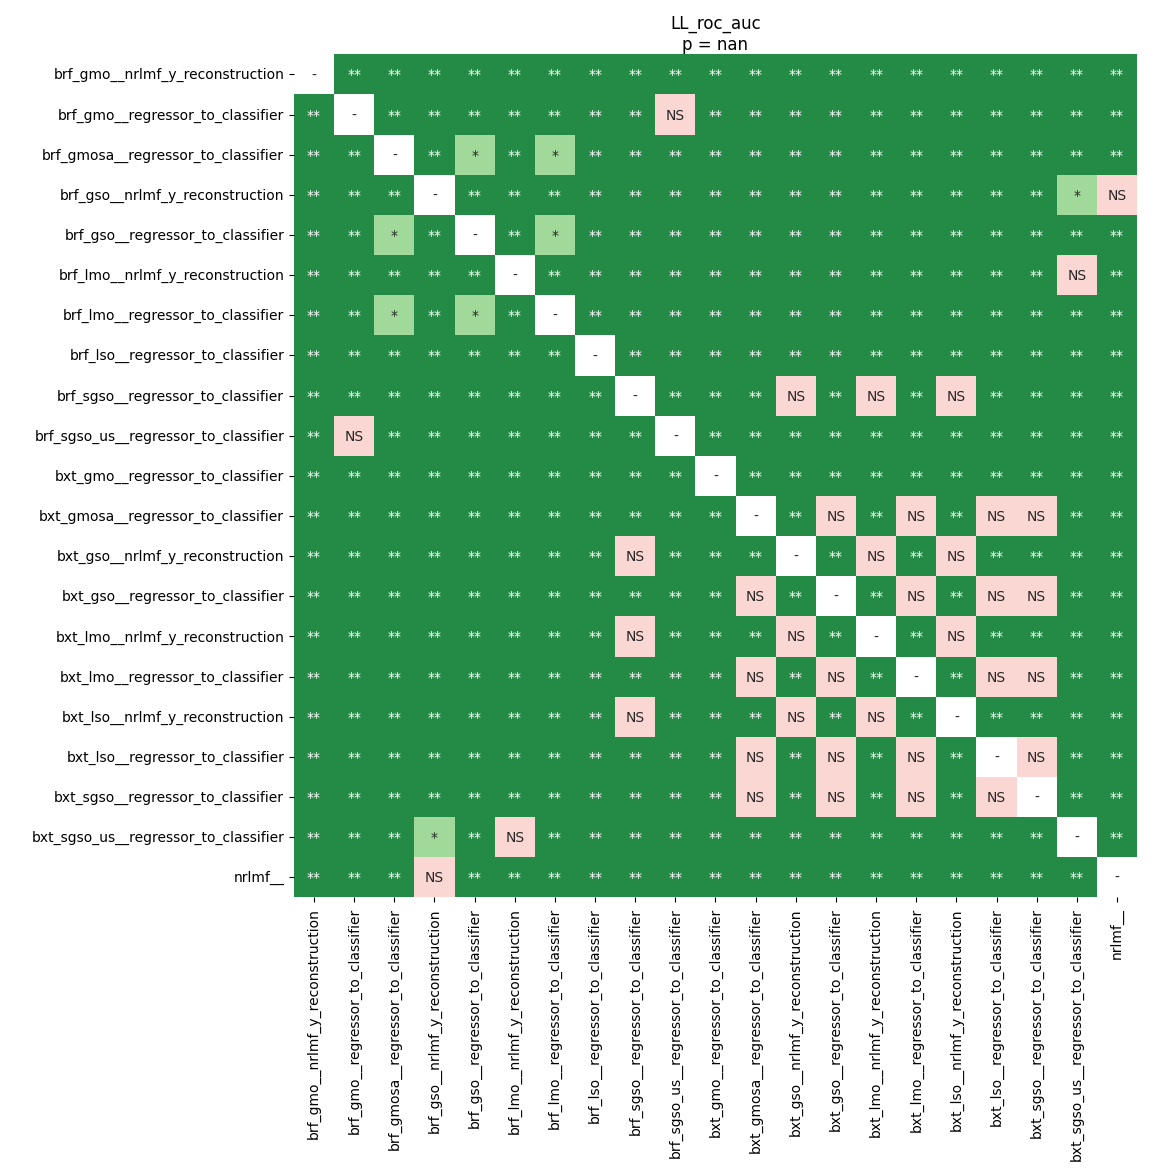

Source data for this figure (header and first rows):
	brf_gmo__nrlmf_y_reconstruction	brf_gmo__regressor_to_classifier	brf_gmosa__regressor_to_classifier	brf_gso__nrlmf_y_reconstruction	brf_gso__regressor_to_classifier	brf_lmo__nrlmf_y_reconstruction	brf_lmo__regressor_to_classifier	brf_lso__regressor_to_classifier	brf_sgso__regressor_to_classifier	brf_sgso_us__regressor_to_classifier	bxt_gmo__regressor_to_classifier	bxt_gmosa__regressor_to_classifier	bxt_gso__nrlmf_y_reconstruction	bxt_gso__regressor_to_classifier	bxt_lmo__nrlmf_y_reconstruction	bxt_lmo__regressor_to_classifier	bxt_lso__nrlmf_y_reconstruction	bxt_lso__regressor_to_classifier	bxt_sgso__regressor_to_classifier	bxt_sgso_us__regressor_to_classifier	nrlmf__
brf_gmo__nrlmf_y_reconstruction	1.0	0.008773	0.008773	0.008773	0.008773	0.008773	0.008773	0.008773	0.008773	0.008773	0.008773	0.008773	0.008773	0.008773	0.008773	0.008773	0.008773	0.008773	0.008773	0.008773	0.008773
brf_gmo__regressor_to_classifier	0.008773	1.0	0.008773	0.008773	0.008773	0.008773	0.008773	0.008773	0.008773	0.6795	0.008773	0.008773	0.008773	0.008773	0.008773	0.008773	0.008773	0.008773	0.008773	0.008773	0.008773
brf_gmosa__regressor_to_classifier	0.008773	0.008773	1.0	0.008773	0.01727	0.008773	0.01727	0.008773	0.008773	0.008773	0.008773	0.008773	0.008773	0.008773	0.008773	0.008773	0.008773	0.008773	0.008773	0.008773	0.008773
brf_gso__nrlmf_y_reconstruction	0.008773	0.008773	0.008773	1.0	0.008773	0.008773	0.008773	0.008773	0.008773	0.008773	0.008773	0.008773	0.008773	0.008773	0.008773	0.008773	0.008773	0.008773	0.008773	0.01871	0.1607
brf_gso__regressor_to_classifier	0.008773	0.008773	0.01727	0.008773	1.0	0.008773	0.01727	0.008773	0.008773	0.008773	0.008773	0.008773	0.008773	0.008773	0.008773	0.008773	0.008773	0.008773	0.008773	0.008773	0.008773
brf_lmo__nrlmf_y_reconstruction	0.008773	0.008773	0.008773	0.008773	0.008773	1.0	0.008773	0.008773	0.008773	0.008773	0.008773	0.008773	0.008773	0.008773	0.008773	0.008773	0.008773	0.008773	0.008773	0.1607	0.008773
brf_lmo__regressor_to_classifier	0.008773	0.008773	0.01727	0.008773	0.01727	0.008773	1.0	0.008773	0.008773	0.008773	0.008773	0.008773	0.008773	0.008773	0.008773	0.008773	0.008773	0.008773	0.008773	0.008773	0.008773
brf_lso__regressor_to_classifier	0.008773	0.008773	0.008773	0.008773	0.008773	0.008773	0.008773	1.0	0.008773	0.008773	0.008773	0.008773	0.008773	0.008773	0.008773	0.008773	0.008773	0.008773	0.008773	0.008773	0.008773
brf_sgso__regressor_to_classifier	0.008773	0.008773	0.008773	0.008773	0.008773	0.008773	0.008773	0.008773	1.0	0.008773	0.008773	0.008773	0.4123	0.008773	0.9926	0.008773	0.9926	0.008773	0.008773	0.008773	0.008773
brf_sgso_us__regressor_to_classifier	0.008773	0.6795	0.008773	0.008773	0.008773	0.008773	0.008773	0.008773	0.008773	1.0	0.008773	0.008773	0.008773	0.008773	0.008773	0.008773	0.008773	0.008773	0.008773	0.008773	0.008773
bxt_gmo__regressor_to_classifier	0.008773	0.008773	0.008773	0.008773	0.008773	0.008773	0.008773	0.008773	0.008773	0.008773	1.0	0.008773	0.008773	0.008773	0.008773	0.008773	0.008773	0.008773	0.008773	0.008773	0.008773
bxt_gmosa__regressor_to_classifier	0.008773	0.008773	0.008773	0.008773	0.008773	0.008773	0.008773	0.008773	0.008773	0.008773	0.008773	1.0	0.008773	1.0	0.008773	1.0	0.008773	1.0	1.0	0.008773	0.008773
bxt_gso__nrlmf_y_reconstruction	0.008773	0.008773	0.008773	0.008773	0.008773	0.008773	0.008773	0.008773	0.4123	0.008773	0.008773	0.008773	1.0	0.008773	0.4288	0.008773	0.4691	0.008773	0.008773	0.008773	0.008773
bxt_gso__regressor_to_classifier	0.008773	0.008773	0.008773	0.008773	0.008773	0.008773	0.008773	0.008773	0.008773	0.008773	0.008773	1.0	0.008773	1.0	0.008773	1.0	0.008773	1.0	1.0	0.008773	0.008773
bxt_lmo__nrlmf_y_reconstruction	0.008773	0.008773	0.008773	0.008773	0.008773	0.008773	0.008773	0.008773	0.9926	0.008773	0.008773	0.008773	0.4288	0.008773	1.0	0.008773	0.08352	0.008773	0.008773	0.008773	0.008773
bxt_lmo__regressor_to_classifier	0.008773	0.008773	0.008773	0.008773	0.008773	0.008773	0.008773	0.008773	0.008773	0.008773	0.008773	1.0	0.008773	1.0	0.008773	1.0	0.008773	1.0	1.0	0.008773	0.008773
bxt_lso__nrlmf_y_reconstruction	0.008773	0.008773	0.008773	0.008773	0.008773	0.008773	0.008773	0.008773	0.9926	0.008773	0.008773	0.008773	0.4691	0.008773	0.08352	0.008773	1.0	0.008773	0.008773	0.008773	0.008773
bxt_lso__regressor_to_classifier	0.008773	0.008773	0.008773	0.008773	0.008773	0.008773	0.008773	0.008773	0.008773	0.008773	0.008773	1.0	0.008773	1.0	0.008773	1.0	0.008773	1.0	1.0	0.008773	0.008773
bxt_sgso__regressor_to_classifier	0.008773	0.008773	0.008773	0.008773	0.008773	0.008773	0.008773	0.008773	0.008773	0.008773	0.008773	1.0	0.008773	1.0	0.008773	1.0	0.008773	1.0	1.0	0.008773	0.008773
bxt_sgso_us__regressor_to_classifier	0.008773	0.008773	0.008773	0.01871	0.008773	0.1607	0.008773	0.008773	0.008773	0.008773	0.008773	0.008773	0.008773	0.008773	0.008773	0.008773	0.008773	0.008773	0.008773	1.0	0.008773
nrlmf__	0.008773	0.008773	0.008773	0.1607	0.008773	0.008773	0.008773	0.008773	0.008773	0.008773	0.008773	0.008773	0.008773	0.008773	0.008773	0.008773	0.008773	0.008773	0.008773	0.008773	1.0
